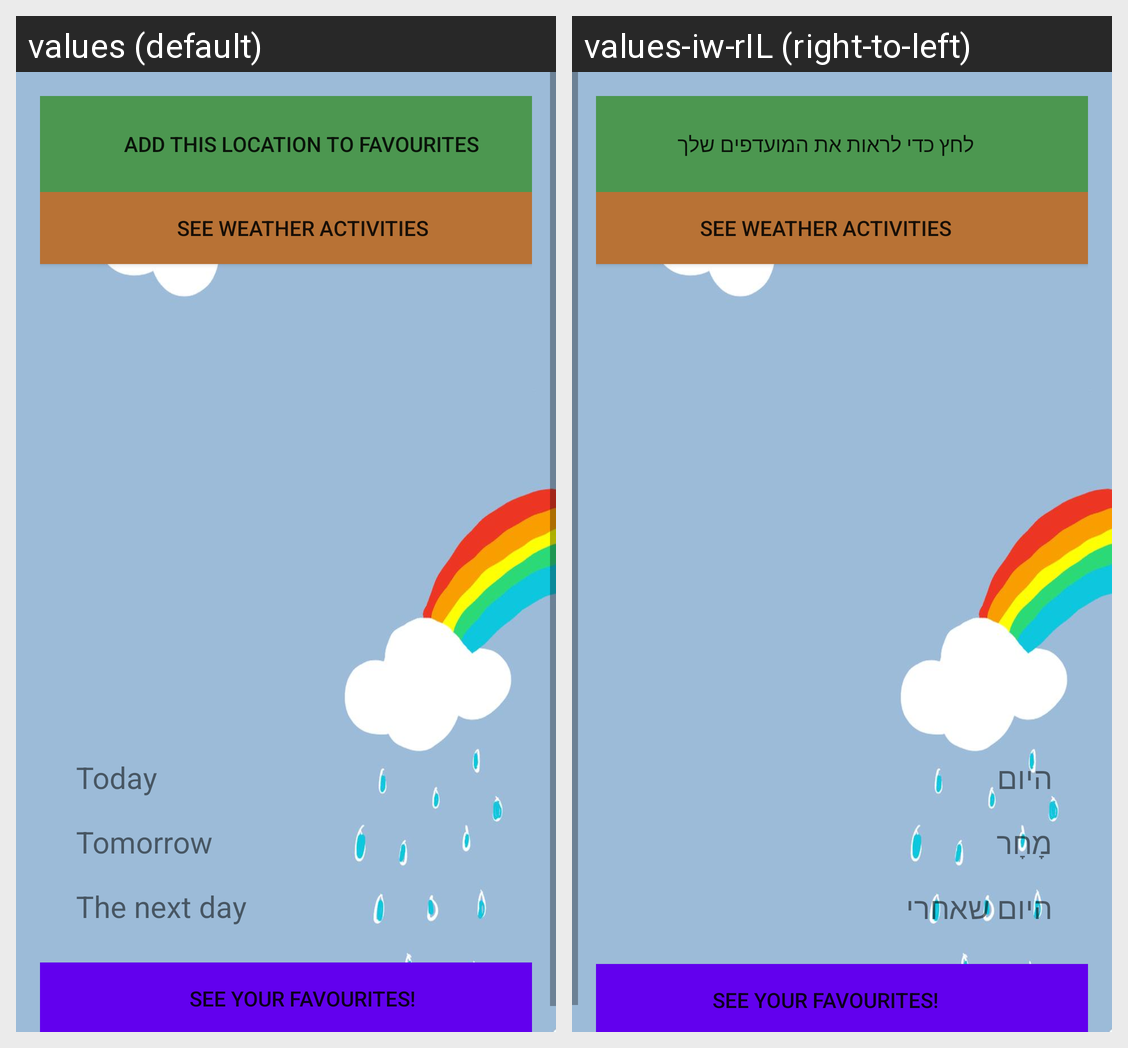

Strings drawn on this Android screen and how each of the app's shown locales translates them:
Android screen res/layout/fragment_weather.xml rendered under 2 locales, left to right: values (default), values-iw-rIL (right-to-left). Device: Nexus 5 (rendered at 1080×1920; each locale shown at half size, 540×960, under a caption strip naming it); theme Theme.WeatherEdu.
Strings drawn on this screen, with the default value and each locale's value (text and hints the layout hard-codes, and strings that could not be matched under every locale, appear in the picture but are not listed):

seeFavourites
  values: Add this location to favourites
  values-iw-rIL: לחץ כדי לראות את המועדפים שלך

weatAct
  values: See Weather Activities
  values-iw-rIL: See Weather Activities  [not translated; the default value is used]

today
  values: Today
  values-iw-rIL: היום

tomorrow
  values: Tomorrow
  values-iw-rIL: מָחָר

nextDay
  values: The next day
  values-iw-rIL: היום שאחרי

fave
  values: See your favourites!
  values-iw-rIL: See your favourites!  [not translated; the default value is used]
